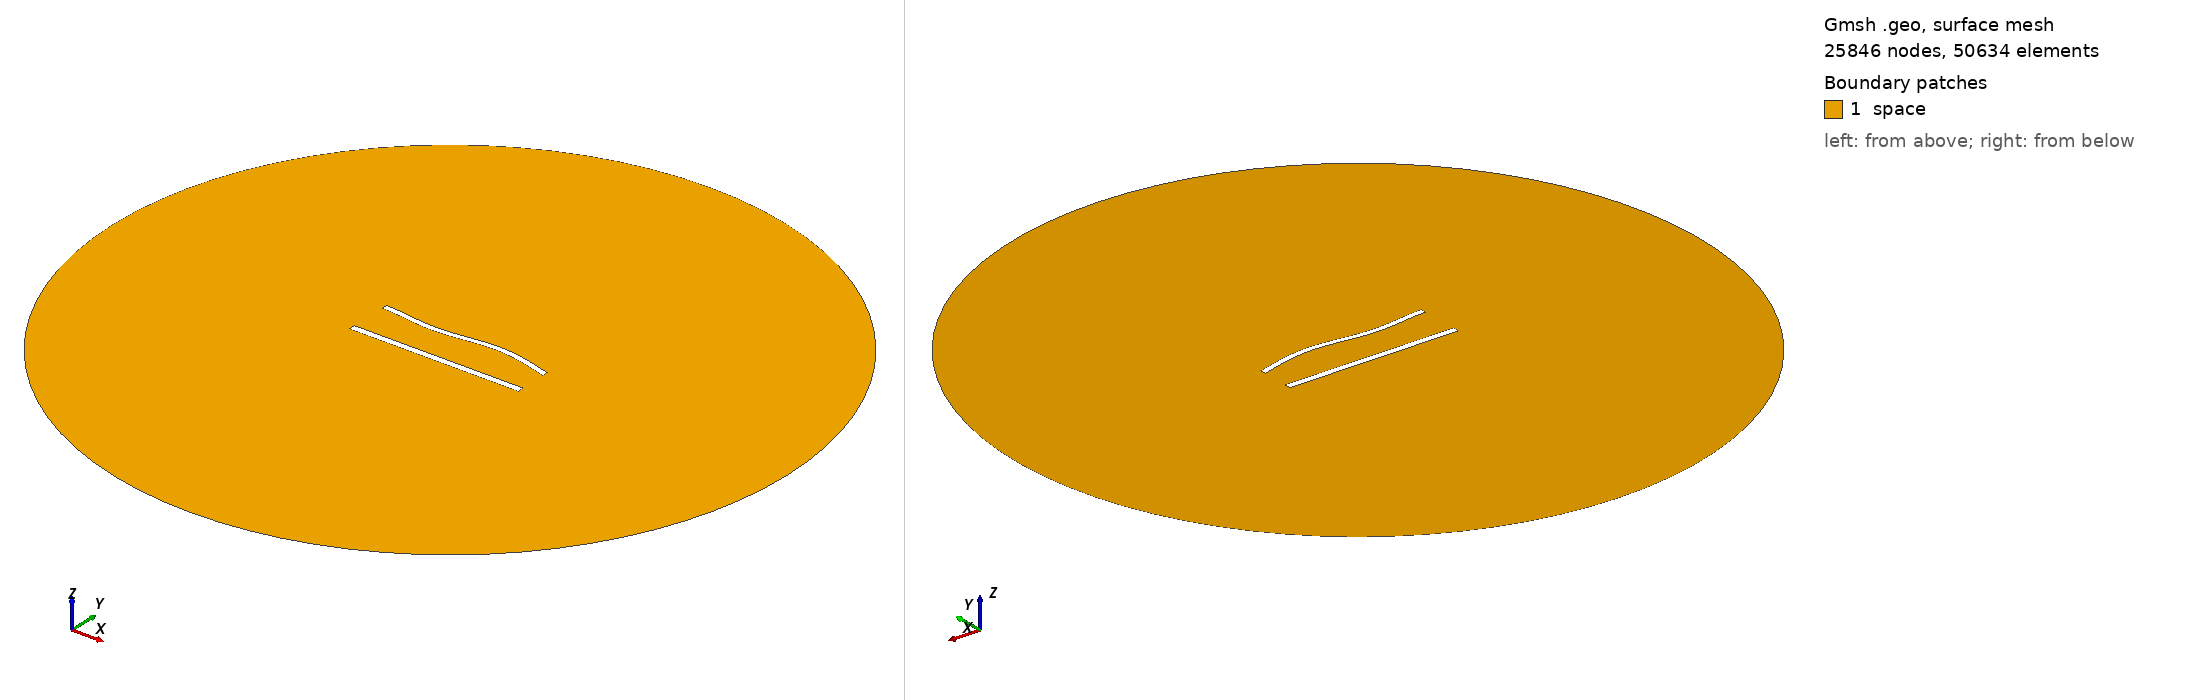

Gmsh geometry script, surface-meshed: 25846 nodes, 50634 surface elements. Boundary patches (legend numbers): 1 space. Left view from above one corner, right view from below the opposite corner. Legend entries are the model's physical surfaces. The drawing asked Gmsh for element sizes between 1% and 20% of the model's largest extent; the script's own settings can give other sizes.

=== 983.geo (drawn) ===
//---------------------------------------
// Geometry kernel
//---------------------------------------

SetFactory("OpenCASCADE");



//---------------------------------------
// Parameters of the geometry
//---------------------------------------

// Overetch of the upper plate
overetch = 0.25;

// Distance between the plates
distance = 25.0;

// Discretization over the x axis (for the deformation)
nx = 50; 

// Length of the plate
L = 100 - overetch; 

// Number of modes
n = 4; 

// 1st mode coefficient
coeff(1) = -1.5;
beta(1) = 0.596864 * 3.1415926535 / L;

// 2nd mode coefficient
coeff(2) = 0.0;
beta(2) = 1.49418 * 3.1415926535 / L;

// 3rd mode coefficient
coeff(3) = -1.5;
beta(3) = 2.50025 * 3.1415926535 / L;

// 4th mode coefficient
coeff(4) = 0.0;
beta(4) = 3.49999 * 3.1415926535 / L;



//---------------------------------------
// Upper plate (deformed rectangle)
//---------------------------------------

// Coordiantes of the upper plate
xmin = -50;
xmax = 50 - overetch;

// Height of the upper plate
yheight = 4 - 2 * overetch;

// Indexes of the points
UpperID[] = {};
LowerID[] = {};
LeftID[] = {};
RightID[] = {};

// Point index
p = 1;

// Horizontal edges
For i In {1:nx}
    x = xmin + (i-1)*(xmax - xmin)/(nx-1);

    y_bottom = distance / 2 + overetch;
    For j In {1:n}
        C = (Cosh(beta(j)*L) + Cos(beta(j)*L)) / (Sinh(beta(j)*L) + Sin(beta(j)*L));
        y_bottom  = y_bottom + coeff(j) * (Cosh(beta(j)*(x+50)) - Cos(beta(j)*(x+50)) - C * (Sinh(beta(j)*(x+50)) - Sin(beta(j)*(x+50))));
    EndFor

    y_top = y_bottom + yheight;

    Point(p) = {x, y_top, 0, 1.0};
    UpperID[i] = p;
    p = p + 1;

    Point(p) = {x, y_bottom, 0, 1.0};
    LowerID[i] = p;
    p = p + 1;
EndFor

// Create point lists
UpperPts[] = {}; LowerPts[] = {};
For i In {1:nx}
  UpperPts[] += {UpperID[i]};
  LowerPts[] += {LowerID[i]};
EndFor

// Build splines
Spline(1) = {UpperPts[]};
Spline(2) = {LowerPts[]};
Line(3) = {LowerPts[nx-1], UpperPts[nx-1]};
Line(4) = {LowerPts[0], UpperPts[0]};

// Build the plane surface
Curve Loop(1) = {2, 3, -1, -4};
Plane Surface(1) = {1};



//---------------------------------------
// Lower plate (rectangle)
//---------------------------------------

// Vertices
Point(1001) = {-50, -distance/2, 0, 1.0};
Point(1002) = { 50, -distance/2, 0, 1.0};
Point(1003) = { 50,  -distance/2 + 4, 0, 1.0};
Point(1004) = {-50,  -distance/2 + 4, 0, 1.0};

// Edges
Line(5) = {1001, 1002};
Line(6) = {1002, 1003};
Line(7) = {1003, 1004};
Line(8) = {1004, 1001};

// Plane surface
Line Loop(2) = {5, 6, 7, 8};
Plane Surface(2) = {2}; 



//---------------------------------------
// Outer (fictious) boundary
//---------------------------------------

// Points
Point(1005) = {0, 0, 0};       // Center
Point(1006) = {200, 0, 0};     // Start point
Point(1007) = {0, 200, 0};     // 90 degrees
Point(1008) = {-200, 0, 0};    // 180 degrees
Point(1009) = {0, -200, 0};    // 270 degrees

// Circle arcs (each needs start, center, end)
Circle(9) = {1006, 1005, 1007};
Circle(10) = {1007, 1005, 1008};
Circle(11) = {1008, 1005, 1009};
Circle(12) = {1009, 1005, 1006};

// Plane surface for the entire domain
Curve Loop(3) = {9, 10, 11, 12};
Surface(3) = {3};

// Subtract the plates from the whole domain to obtain the actual domain where we want to solve the equations
BooleanDifference{ Surface{3}; Delete; }{ Surface{1}; Surface{2}; Delete; }




//---------------------------------------
// Transfinite Lines/Curves
//---------------------------------------

// Set the number of points on the boundaries
r = 6;
d = 0.15;

// Plates
Transfinite Curve {1} = 50*r/4 Using Progression 1;
Transfinite Line {2} = 50*r Using Progression 1;
Transfinite Curve {3, 4} = 2*r Using Progression 1+d;
Transfinite Line {5} = 50*r/4 Using Progression 1;
Transfinite Line {7} = 50*r Using Progression 1;
Transfinite Line {6} = 2*r Using Progression 1-d;
Transfinite Line {8} = 2*r Using Progression 1+d;

// Outer boundary
Transfinite Line {9, 10, 11, 12} = 20 Using Progression 1;



//---------------------------------------
// Physical groups
//---------------------------------------                

// Physical curves (boundaries)
Physical Line("force_segment", 10) = {2};
Physical Line("upper_plate", 11) = {1, 3, 4};
Physical Line("lower_plate", 12) = {5, 6, 7, 8};
Physical Line("boundary", 20) = {9, 10, 11, 12};

// Physical Surfaces
Physical Surface("space", 30) = {3};



//---------------------------------------
// 6. Generate the Mesh
//---------------------------------------

// 2D mesh generation
Mesh 2;
